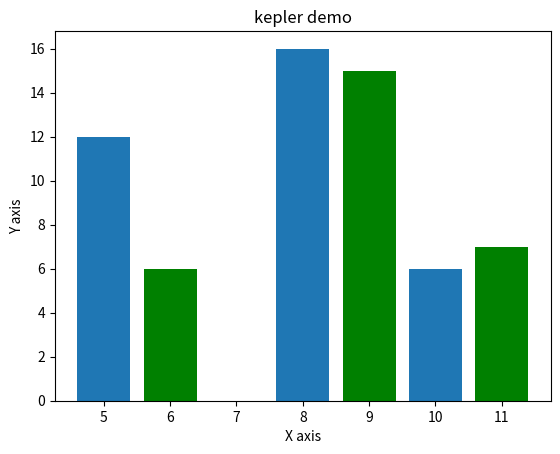

The matplotlib source for this figure:
from matplotlib import pyplot as plt
import matplotlib
import numpy as np

def demo_matplotlib():
    x = np.arange(1,11)
    y = 2 * x * x + 5
    plt.title('kepler demo')
    plt.xlabel('x caption')
    plt.ylabel('t caption')
    plt.plot(x,y)
    plt.show()

def demo_matplotlib_zh():
    zhfont = matplotlib.font_manager.FontProperties(fname="data/simhei.ttf")
    x = np.arange(-11,11)
    y = 2 * x * x * x + 5
    plt.title('pyplot绘图', fontproperties=zhfont)
    plt.xlabel('x轴', fontproperties=zhfont)
    plt.ylabel('y轴', fontproperties=zhfont)
    # '*' 参数设定散点图样式, 'r'设定颜色
    plt.plot(x,y,'r*')
    plt.show()

def demo_dif_color_bar():
    x = [5,8,10]
    y = [12,16,6]
    x2 = [6,9,11]
    y2 = [6,15,7]
    plt.bar(x,y,align='center',)
    plt.bar(x2,y2,align='center',color='g')
    plt.title('kepler demo')
    plt.ylabel('Y axis')
    plt.xlabel('X axis')
    plt.show()

if __name__ == '__main__':
    # demo_matplotlib()
    # demo_matplotlib_zh()
    demo_dif_color_bar()